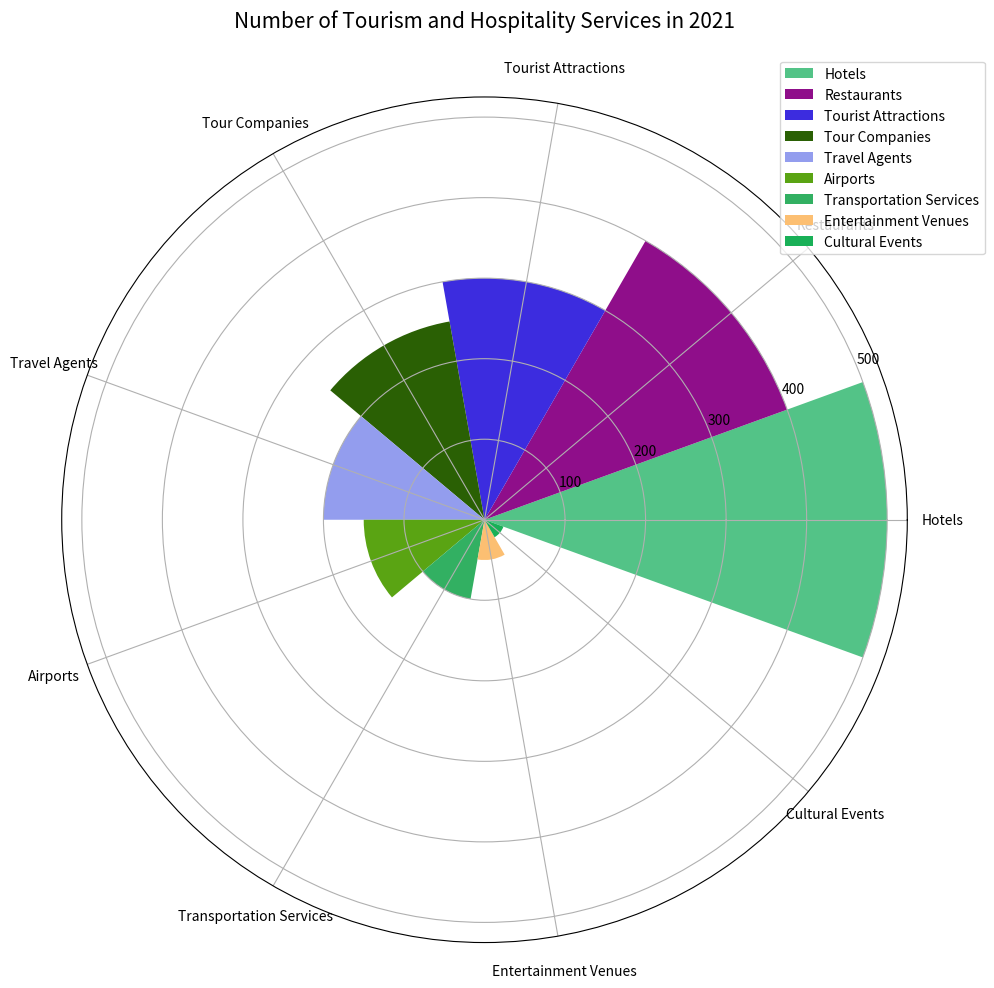

Source code (Python): (Note: this script raises an exception after producing the figure.)

import matplotlib.pyplot as plt
import numpy as np

# Transform the given data into three variables: data_labels, data, line_labels
data_labels = ['Hotels', 'Restaurants', 'Tourist Attractions', 'Tour Companies', 'Travel Agents', 'Airports', 'Transportation Services', 'Entertainment Venues', 'Cultural Events']
line_labels = ['Category', 'Number']
data = [500, 400, 300, 250, 200, 150, 100, 50, 25]

# Create figure and set up the axes
fig = plt.figure(figsize=(10,10))
ax = fig.add_subplot(111, polar=True)

# Calculate the sector angle
sector_angle = (2 * np.pi) / len(data_labels)

# Plot the data using the rose chart
for i, v in enumerate(data):
    ax.bar(i * sector_angle, v, width=sector_angle, label=data_labels[i], color=np.random.rand(3,))

# Add a legend
ax.legend(data_labels, bbox_to_anchor=(1.1, 1.05))

# Set the number of ticks to match the number of categories
ax.set_xticks(np.linspace(0, 2*np.pi, len(data_labels), endpoint=False))

# Set the ticks to the labels
ax.set_xticklabels(data_labels, wrap=True, fontsize=10, color='black')
ax.tick_params(axis='x', pad=15)

# Set the title
ax.set_title('Number of Tourism and Hospitality Services in 2021', pad=25, fontsize=15, color='black')

# Adjust the layout to prevent content from being displayed
plt.tight_layout()

# Save the image
plt.savefig('/cpfs01/user/yanxiangchao/code0/gpt_chart/structchart_simulation/simulated_data_corner_cases/rose/png/20231228-070122_56.png')

# Clear the current image state
plt.clf()
